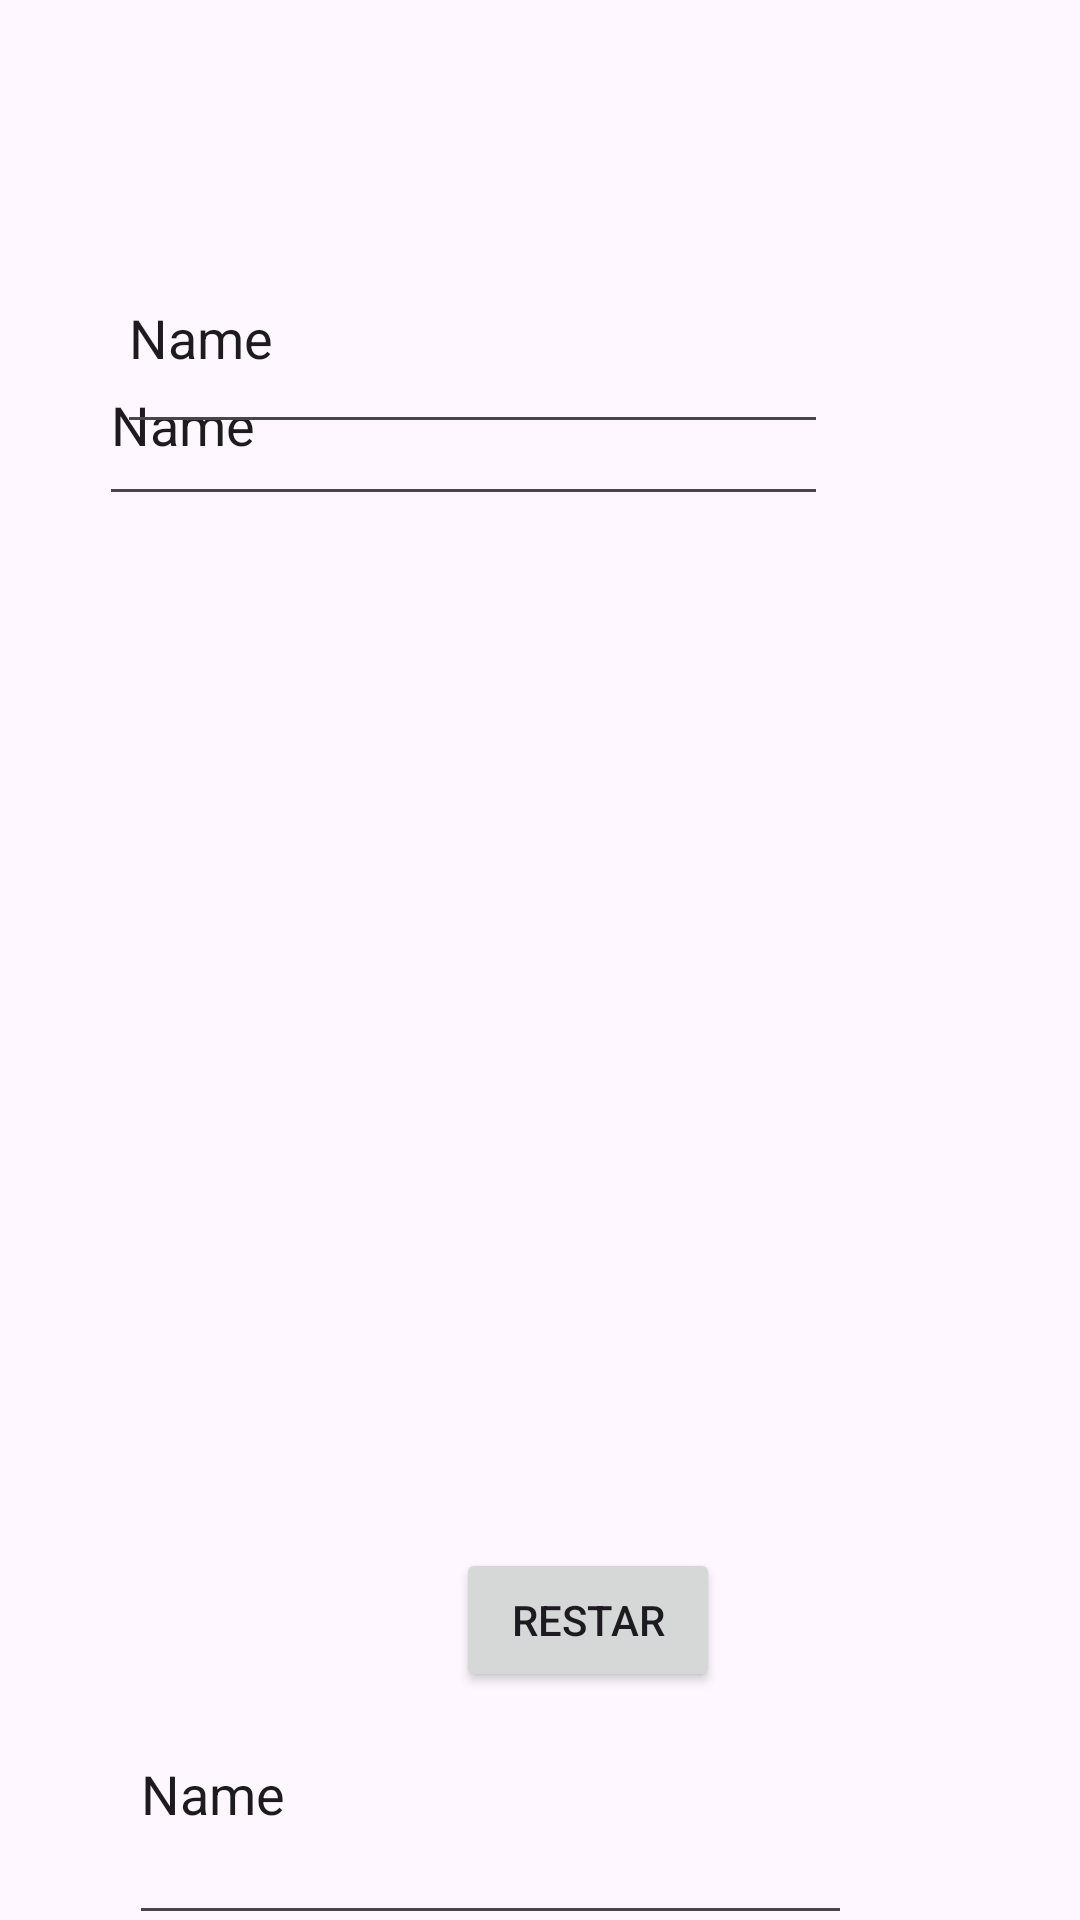

Android layout source for this screen:
<!-- AndroidManifest.xml: application theme Theme.Opc_Clase -->
<!-- res/layout/activity_resta2.xml -->
<?xml version="1.0" encoding="utf-8"?>
<androidx.constraintlayout.widget.ConstraintLayout xmlns:android="http://schemas.android.com/apk/res/android"
    xmlns:app="http://schemas.android.com/apk/res-auto"
    xmlns:tools="http://schemas.android.com/tools"
    android:layout_width="match_parent"
    android:layout_height="match_parent"
    tools:context=".RestaActivity">

    <EditText
        android:id="@+id/txtNumR"
        android:layout_width="243dp"
        android:layout_height="64dp"
        android:layout_marginTop="108dp"
        android:layout_marginEnd="84dp"
        android:layout_marginRight="84dp"
        android:ems="10"
        android:inputType="text"
        android:text="Name"
        app:layout_constraintEnd_toEndOf="parent"
        app:layout_constraintTop_toTopOf="parent"
        tools:text="@string/txtSum1" />

    <EditText
        android:id="@+id/txtNumR2"
        android:layout_width="237dp"
        android:layout_height="74dp"
        android:layout_marginEnd="84dp"
        android:layout_marginRight="84dp"
        android:layout_marginBottom="492dp"
        android:ems="10"
        android:inputType="text"
        android:text="Name"
        app:layout_constraintBottom_toBottomOf="parent"
        app:layout_constraintEnd_toEndOf="parent"
        tools:text="@string/txtSum2" />

    <EditText
        android:id="@+id/txtTotal2"
        android:layout_width="241dp"
        android:layout_height="97dp"
        android:layout_marginTop="548dp"
        android:layout_marginEnd="76dp"
        android:layout_marginRight="76dp"
        android:ems="10"
        android:inputType="text"
        android:text="Name"
        app:layout_constraintEnd_toEndOf="parent"
        app:layout_constraintTop_toTopOf="parent"
        tools:text="@string/txtResultado" />

    <Button
        android:id="@+id/btnRes"
        android:layout_width="wrap_content"
        android:layout_height="wrap_content"
        android:layout_marginStart="152dp"
        android:layout_marginLeft="152dp"
        android:layout_marginBottom="76dp"
        android:onClick="Restar"
        android:text="RESTAR"
        app:layout_constraintBottom_toBottomOf="parent"
        app:layout_constraintStart_toStartOf="parent" />
</androidx.constraintlayout.widget.ConstraintLayout>
<!-- resources referenced by this layout -->
<resources>
  <string name="txtResultado">Resultado</string>
  <string name="txtSum1">Numero1</string>
  <string name="txtSum2">Numero2</string>
  <style name="Theme.Opc_Clase" parent="Base.Theme.Opc_Clase" />
  <style name="Base.Theme.Opc_Clase" parent="Theme.Material3.DayNight.NoActionBar">
          
          
      </style>
</resources>
